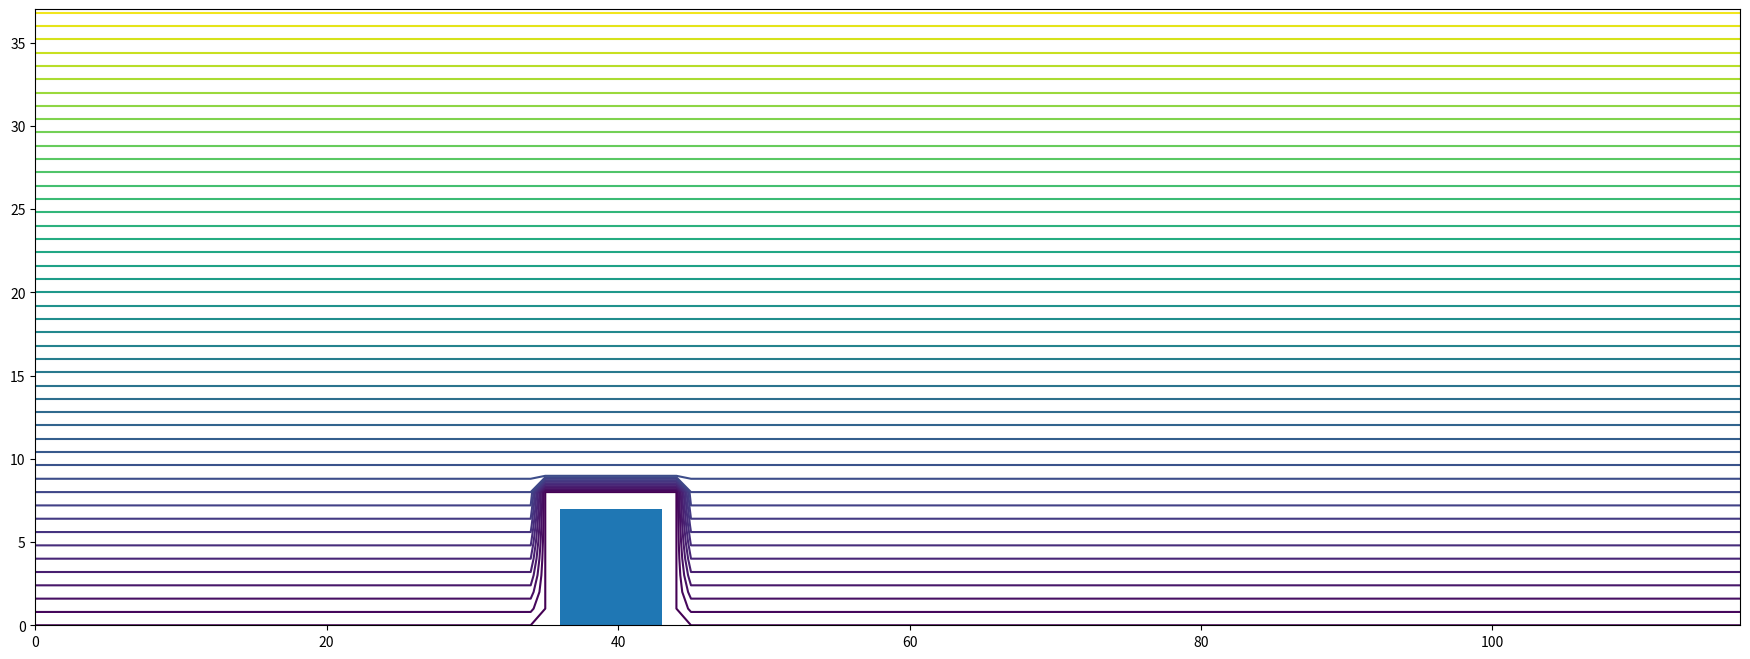

Reproduce this figure in Python. (Note: this script raises an exception after producing the figure.)
import numpy as np
import matplotlib.pyplot as plt
import copy
# %%


class Barrier:
    # This is the Barrier class.
    # It contains all the system properties such as size and the fields psi, zeta.
    # The methods of this class contain:
    # find_critical_Re: A function to find the critical Re value for a circulation after the barrier
    # Re_to_post_barrier_direction: A simple method to calculate the direction of flow after the
    # barrier for a given value of Re;
    # dynamic_relax_system and simple_relax_system: The Relaxation methods;
    # gauss_seidel_round: a Gauss-Seidel function round for psi and zeta (that are used by the Relaxation methods).
    # plot_flow: A visualization method to plot the flow lines of the fluid (the contour of psi);
    # classify_sector: A function to classify a coordinate as part of an edge that is used by the Gauss seidel functions


    def __init__(self, R=None, Re=None, h=1, V_0=1, x_dim=120, y_dim=40, E=36, W=8, w=0.1, psi=None, zeta=None):
        # Given Values:
        self.V_0 = V_0
        self.w = w
        self.h = h
        # Those are useful incices for all future calculations:
        self.x_dim = int(x_dim / h)
        self.y_dim = int(y_dim / h)
        self.E = int(E / h)
        self.W = int(W / h)
        self.EplusC = self.E + self.W
        # Define R and Re based on whichever input was givenL
        if R is None and Re is None:
            self.R = 0.01
            self.Re = 2 * self.W * self.R / self.h
        elif R is not None and Re is not None:
            if abs(R - Re * self.h / (2*self.W)) > 1e-9:
                raise Exception('R and Re do not match. Please insert only one of them')
        elif R is not None:
            self.R = R
            self.Re = 2 * self.W * R / self.h
        elif Re is not None:
            self.Re = Re
            self.R = Re * self.h / (2 * self.W)
        # Initiate psi and zeta fields with zeros on the barrier and bottom row:
        if psi is None:
            self.psi = np.ones((self.x_dim, self.y_dim)) * np.arange(self.y_dim) * self.V_0 * self.h
            self.psi[:, 0] = 0
            self.psi[self.E-1:self.EplusC+1, 0:self.W+1] = 0
        else:
            self.psi = psi
        if zeta is None:
            self.zeta = np.zeros((self.x_dim, self.y_dim))
        else:
            self.zeta = zeta


    def find_critical_Re(self,
                         Re_initial=1,
                         y_tolerance = 0.1,
                         x_tolerance=0.1,
                         barrier_params=None,
                         initial_w=0.1,
                         relative_tolerance=0.025,
                         absolute_tolerance=None,
                         max_iter=200,
                         print_progress=0):
        params = {'barrier_params': barrier_params,
                  'initial_w': initial_w,
                  'relative_tolerance': relative_tolerance,
                  'absolute_tolerance': absolute_tolerance,
                  'max_iter': max_iter,
                  'print_progress': print_progress
                 }
        # use the find_mono_functions_root function to find the root of post-barrier-velocity(Re):
        Re_critic_h1, vertical_velocity = find_mono_functions_root(func=self.Re_to_post_barrier_velocity,
                                                                   initial_guess=Re_initial,
                                                                   y_tolerance=y_tolerance,
                                                                   x_tolerance=x_tolerance,
                                                                   params=params)
        return Re_critic_h1, vertical_velocity


    def Re_to_post_barrier_velocity(self, Re,
                                    barrier_params,
                                    initial_w,
                                    relative_tolerance,
                                    absolute_tolerance,
                                    max_iter,
                                    print_progress):
        # returns the velocity after the barrier given an Re value and varrier parameters (such as h, dimensions, etc)
        barrier_params['Re'] = Re
        self.dynamic_relax_system(initial_w,
                                  relative_tolerance,
                                  absolute_tolerance,
                                  max_iter,
                                  barrier_params,
                                  print_progress=print_progress)
        return self.post_barrier_velocity()


    def post_barrier_velocity(self):
        # Returns the velocity in the middle of the barrier (the B edge) given a relaxed psi field:
        j = int(self.W / 2)
        i = self.EplusC
        direction = -(self.psi[i + 1, j] - self.psi[i, j])
        return direction


    def multigrid_relaxation(self,
                             initial_w=0.3,
                             relative_tolerance=0.025,
                             absolute_tolerance=None,
                             max_iter=100,
                             barrier_params={},
                             print_progress=0,
                             plot_progress=0):
        if barrier_params['h'] == 0.5:
            hs_list = [2, 1, 0.5]
        elif barrier_params['h'] == 1:
            hs_list = [2, 1]
        else:
            hs_list = [barrier_params['h']]

        barrier_params['h'] = 4
        print(f'h = {4}')
        k_total = self.dynamic_relax_system(initial_w=initial_w,
                                            relative_tolerance=relative_tolerance,
                                            absolute_tolerance=absolute_tolerance,
                                            max_iter=max_iter,
                                            barrier_params=barrier_params,
                                            print_progress=print_progress,
                                            plot_progress=plot_progress)
        psi_dup, zeta_dup = self.increase_resolution()

        for h in hs_list:
            print(f'h = {h}')
            barrier_params['h'] = h
            barrier_params['psi'] = psi_dup
            barrier_params['zeta'] = zeta_dup
            k_total += self.dynamic_relax_system(initial_w=initial_w,
                                                 relative_tolerance=relative_tolerance,
                                                 absolute_tolerance=absolute_tolerance,
                                                 max_iter=max_iter,
                                                 barrier_params=barrier_params,
                                                 print_progress=print_progress,
                                                 plot_progress=plot_progress)
            psi_dup, zeta_dup = self.increase_resolution()
        return k_total


    def dynamic_relax_system(self,
                             initial_w,
                             relative_tolerance=None,
                             absolute_tolerance=None,
                             max_iter=None,
                             barrier_params={},
                             print_progress=0,
                             plot_progress=0):
        # This is the main function of the excercise. It solves psi and zeta starting with a given w value and:
        # 1) converge to a solution.
        # 2) reaching max_iter parameter and giving up.
        # 3) diverging, cutting w by half and trying again.

        # Data validation:
        if max_iter is None and relative_tolerance is None and absolute_tolerance is None:
            raise Exception('At least one of max_iter\\relative_tolerance\\absolute_tolerance must be not None')
        if relative_tolerance is not None and absolute_tolerance is not None:
            raise Exception('Only one of relative_tolerance and absolute_tolerance must can be not None')
        w_ratio = 2
        divergence_ratio = 2
        w = initial_w
        k = 0
        self.__init__(w=initial_w, **barrier_params)
        if plot_progress:
            self.plot_flow()

        # Performs first single gauss_seidel iteration and use it to determin the tolerance and max iter_values:
        if relative_tolerance is not None:
            history = [copy.copy(self.psi), copy.copy(self.zeta)]
            self.psi_zeta_update_round()
            initial_differences = np.append(self.psi, self.zeta) - np.append(history[0], history[1])
            initial_difference_size = np.linalg.norm(initial_differences) / np.sqrt(np.size(self.psi))
            tolerance = initial_difference_size * relative_tolerance
            divergence_flag = divergence_ratio * initial_difference_size
            k = 1
        elif absolute_tolerance is not None:
            tolerance = absolute_tolerance
        else:
            tolerance = 0
        if max_iter is None:
            max_iter = -1
        history = [copy.copy(self.psi), copy.copy(self.zeta)]

        # Iterate over and over until convergence, max_iterations or divergence:
        while True:
            k += 1
            self.psi_zeta_update_round()
            differences = np.append(self.psi, self.zeta) - np.append(history[0], history[1])
            difference_size = np.linalg.norm(differences) / np.sqrt(np.size(self.psi))
            if k == 1: # executes only when relative_tolerance is None:
                divergence_flag = divergence_ratio * difference_size
            if print_progress:
                print(f'{k:<5} {difference_size:.5f} / {tolerance:.5f}\r', end="")
            if plot_progress and not(k%40):
                self.plot_flow()

            if difference_size > divergence_flag:
                print(f'\nDiverged with w = {w}, Now trying with w = {w / w_ratio}')
                return self.dynamic_relax_system(initial_w=w / w_ratio,
                                                 relative_tolerance=relative_tolerance,
                                                 absolute_tolerance=absolute_tolerance,
                                                 max_iter=max_iter,
                                                 barrier_params=barrier_params,
                                                 print_progress=print_progress)
            elif k == max_iter:
                print(f'\nReached max_iter = {max_iter} iterations - Stopping.')
                return k #, self.dynamic_relax_system(w * (w_ratio**(1/2)), relative_tolerance, max_iter, params)
            elif difference_size < tolerance:
                print(f'\nCoverged after {k} iterations with w = {w}')
                return k
            else:
                history = [copy.copy(self.psi), copy.copy(self.zeta)]


    # def simple_relax_system(self, tolerance=None, max_iter=None):
    #     # Same as previous funtion but only converging, without playing with the value of w.
    #     if tolerance is None:
    #         tolerance = 0
    #     if max_iter is None:
    #         max_iter = -1
    #     history = [copy.copy(self.psi), copy.copy(self.zeta)]
    #     k = 0
    #     while True:
    #         k += 1
    #         self.psi_zeta_update_round()
    #         differences = np.append(self.psi, self.zeta) - np.append(history[0], history[1])
    #         difference_size = np.linalg.norm(differences) / np.sqrt(np.size(self.psi))
    #         print(f'{k:<5} {difference_size:.5f} / {tolerance:.5f}\r', end="")
    #         if difference_size < tolerance or k == max_iter:
    #             return k
    #         else:
    #             history = [copy.copy(self.psi), copy.copy(self.zeta)]


    def psi_zeta_update_round(self):
        # Executing one psi gauss seidel round and one zeta gaus seidel round
        self.gauss_seidel_round(self.psi_update_element)
        self.gauss_seidel_round(self.zeta_update_element)


    def gauss_seidel_round(self, func):
        for j in range(self.y_dim):
            for i in range(self.x_dim):
                func(i, j)


    def psi_update_element(self, i, j):
        # updates a single element of the psi field
        sector = self.classify_sector(i, j)
        # Those edges require no updating: A, E, B, C, D, G, H
        if sector in ('Mid', 'F', 'FG_m1', 'G_m1', 'HG_m1', 'H_m1'):
            # The other values will be updated according to the laplace equation and boundaries condition:
            new_value = self.evaluate_psi_element(i, j, sector)
            self.psi[i, j] = self.interpolation(self.psi[i, j], new_value)


    def zeta_update_element(self, i, j):
        # updates a single element of the psi field
        sector = self.classify_sector(i, j)
        # Those edges require no updating: G, F, FG_m1, A, E, H (but H_m1 does), in Barrier
        if sector in ('Mid', 'G_m1', 'H_m1', 'HG_m1', 'C', 'B', 'D'):
            new_value = self.evaluate_zeta_element(i, j, sector)
            self.zeta[i, j] = self.interpolation(self.zeta[i, j], new_value)


    def evaluate_psi_element(self, i, j, sector):
        if sector in 'Mid':
            return (1/4) * (self.psi[i+1, j] + self.psi[i-1, j] + self.psi[i, j+1] + self.psi[i, j-1] - self.zeta[i, j])
        elif sector == 'F':
            return (1/3) * (self.psi[i+1, j] + self.psi[i, j+1] + self.psi[i, j-1] - self.zeta[i, j])
        elif sector == 'FG_m1':
            return (1/2) * (self.psi[i+1, j] + self.psi[i, j-1] + self.V_0 * self.h - self.zeta[i, j])
            # Maybe add * self.h to the V_0 argument
        elif sector == 'G_m1':
            return (1/3) * (self.psi[i+1, j] + self.psi[i-1, j] + self.psi[i, j-1] + self.V_0 * self.h - self.zeta[i, j])
            # Maybe add * self.h to the V_0 argument
        elif sector == 'HG_m1':
            return (1/2) * (self.psi[i-1, j] + self.psi[i, j-1] + self.V_0 * self.h - self.zeta[i, j])
            # Maybe add * self.h to the V_0 argument
        elif sector == 'H_m1':
            return (1/3) * (self.psi[i-1, j] + self.psi[i, j+1] + self.psi[i, j-1] - self.zeta[i, j])
        else:
            raise Exception('sector not treated: ' + sector + str(i) + str(j))


    def evaluate_zeta_element(self, i, j, sector):
        if sector in ('Mid', 'G_m1'): # NOTE THAT BC AND DC MIGHT REQUIRE SPECIAL TREATMENT!!
            # new_value = (self.zeta[i+1,j] + self.zeta[i-1,j] + self.zeta[i,j+1] + self.zeta[i,j-1] +
            #              self.R/4 * (self.psi[i,j+1] * self.zeta[i+1,j] - self.psi[i,j] * self.zeta[i+1,j]-
            #                          self.psi[i+1,j] * self.zeta[i,j+1] - self.psi[i,j] * self.zeta[i,j+1]))\
            #             / (self.R/4 * (-self.psi[i,j+1] + self.psi[i+1,j]) + 4)
            new_value = (1/4) * (self.zeta[i+1,j] + self.zeta[i-1,j] + self.zeta[i,j+1] + self.zeta[i,j-1] +
                            (self.R / 4) * (
                                         (self.psi[i+1,j] - self.psi[i-1,j]) * (self.zeta[i,j+1] - self.zeta[i,j-1]) -
                                         (self.psi[i,j+1] - self.psi[i,j-1]) * (self.zeta[i+1,j] - self.zeta[i-1,j])
                                           )
            )
        elif sector in ('H_m1', 'HG_m1'):
            new_value = (1/3) * (self.zeta[i-1,j] + self.zeta[i,j+1] + self.zeta[i,j-1])
        elif sector == 'C':
            new_value = 2*self.psi[i,j+1]# / self.h**2
        elif sector == 'B':
            new_value = 2*self.psi[i+1,j]# / self.h**2
        elif sector == 'D':
            new_value = 2*self.psi[i-1,j]# / self.h**2
        else:
            raise Exception('sector not treated: ' + sector + str(i) + str(j))
        return new_value


    def classify_sector(self, i, j):
        # Classify an element to the edge\domain it belongs to:
        if self.E > i >= 0 == j:
            sector = 'E'
        elif self.EplusC <= i < self.x_dim  and j == 0:
            sector = 'A'
        elif i == self.E - 1 and 0 <= j < self.W:
            sector = 'D'
        elif self.E <= i < self.EplusC and j == self.W:
            sector = 'C'
        elif i == self.EplusC and 0 <= j < self.W:
            sector = 'B'
        elif i == 0 and j == self.y_dim - 2:
            sector = 'FG_m1'
        elif i == self.x_dim - 2 and j == self.y_dim - 2:
            sector = 'HG_m1'
        elif j == self.y_dim - 1:
            sector = 'G'
        elif i == 0:
            sector = 'F'
        elif i == self.x_dim - 1:
            sector = 'H'
        elif i == self.x_dim - 2:
            sector = 'H_m1'
        elif j == self.y_dim - 2:
            sector = 'G_m1'
        elif self.E <= i < self.EplusC and 0 <= j < self.W:
            sector = 'In Barrier'
        else:
            sector = 'Mid'

        return sector


    def plot_sectors(self):
        sectors_map = np.empty((self.x_dim, self.y_dim), dtype=np.dtype('U100'))
        for i in range(self.x_dim):
            for j in range(self.y_dim):
                sectors_map[i,j] = self.classify_sector(i,j)
        return sectors_map


    def interpolation(self, older, new):
        # Simple interpolation
        return self.w * new + (1-self.w) * older


    def plot_flow(self, resolution=50, title=None):
        # Plots psi contour plot which is the flow lines. adds the barrier and the vertical velocity after it
        fig, ax = plt.subplots(figsize=(22,8))
        ax.contour(self.psi[0:self.x_dim-2,0:self.y_dim-2].T, resolution)
        ax.fill([self.E, self.E, self.EplusC-1, self.EplusC-1], [0, self.W-1, self.W-1, 0])
        velocity = self.post_barrier_velocity()
        if np.sign(velocity) == 1:
            tip = min(self.y_dim / 2, self.W / 2 + velocity*100)
        else:
            tip = max(0, self.W / 2 + velocity*100)
        ax.annotate(s = '',
                    xy=(self.EplusC, tip),
                    xytext=(self.EplusC, self.W / 2),
                    arrowprops={'arrowstyle':'->', 'lw': 2})
        if title is not None:
            ax.set_title(title)
        fig.show()
        return fig, ax


    def increase_resolution(self, repeats=2):
        psi_dup_rows = np.repeat(self.psi, repeats=repeats, axis=0)
        psi_dup = np.repeat(psi_dup_rows, repeats=repeats, axis=1)
        zeta_dup_rows = np.repeat(self.zeta, repeats=repeats, axis=0)
        zeta_dup = np.repeat(zeta_dup_rows, repeats=repeats, axis=1)
        new_E = self.E * 2
        new_W = self.W * 2
        new_EplusC = self.EplusC * 2
        psi_dup[:,1] = psi_dup[:,2]
        psi_dup[new_E - 2, 0:new_W] = psi_dup[new_E - 3, 0:new_W]
        psi_dup[new_EplusC + 1, 0:new_W] = psi_dup[new_EplusC + 2, 0:new_W]
        psi_dup[new_E:new_EplusC + 1, new_W + 1] = psi_dup[new_E:new_EplusC + 1, new_W + 2]
        zeta_dup[:, 1] = zeta_dup[:, 2]


        return psi_dup, zeta_dup


    @ staticmethod
    def visualize_matrix(matrix):
        # This function is for printing the matrix with the same orientation as in the painting:
        return np.flip(matrix.T, 0)


def find_mono_functions_root(func, initial_guess, y_tolerance, x_tolerance, params={}):
    # This function finds a monotonic functions root, assuming f(0) < 0 and f(\infty) > 0
    x = initial_guess
    simplified_func = lambda x: func(x, **params)
    y = simplified_func(x)
    print(f'Re = {x:.5f} yields post barrier vertical velocity of {y:.5f}')
    first_sign = np.sign(y)
    changed_sign_once = 0
    if first_sign == 1:
        a, y_a, b, y_b = 0, -1, x, y
    else:
        a, y_a, b, y_b = x, y, np.Inf, 1
    while not(abs(y) < y_tolerance or b - a < x_tolerance) or changed_sign_once == 0:
        a, y_a, b, y_b, x, y = update_root_boundaries(simplified_func, a, y_a, b, y_b)
        if np.sign(y) != first_sign:
            changed_sign_once = 1
        print(f'Re = {x:.5f} yields post barrier vertical velocity of {y:.5f}')
    if abs(y) > abs(y_a):
        return (a - x) / (y - y_a) * y_a + a, y_a
    elif abs(y) > abs(y_b):
        return (b - x) / (y - y_b) * y_b + b, y_b
    else:
        return x, y


def update_root_boundaries(simplified_func, a, y_a, b, y_b):
    # Update the boundaries of the search using the function
    x_new, y_new = update_x_value(simplified_func, a, y_a, b, y_b)
    if np.sign(y_new) == 1:
        return a, y_a, x_new, y_new, x_new, y_new
    else:
        return x_new, y_new, b, y_b, x_new, y_new


def update_x_value(simplified_func, a, y_a, b, y_b):
    if a == 0:
        x_new = b / 2
    elif b == np.Inf:
        x_new = a * 2
    else:
        x_new = (a - b) / (y_b - y_a) * y_a + a
    return x_new, simplified_func(x_new)


# %% Question 1
B_1 = Barrier()
k_1 = B_1.dynamic_relax_system(initial_w=0.3,
                               relative_tolerance=0.0001,
                               max_iter=2000,
                               barrier_params={'R': 0.01, 'h': 1},
                               print_progress=1,
                               plot_progress=1)
fig_1, ax_1 = B_1.plot_flow(title=f'System state after {k_1} gauss-seidel iterations')
fig_1.savefig('fig_1.png')

# %% Question 2
B_2 = Barrier()
k_2 = B_2.dynamic_relax_system(initial_w=0.3,
                                 relative_tolerance=0.025,
                                 max_iter=200,
                                 barrier_params={'R': 4, 'h': 1},
                                 print_progress=1,
                                 plot_progress=0)
fig_2, ax_2 = B_2.plot_flow(title=f'System state after {k_2} gauss-seidel iterations')
fig_2.savefig('fig_2.png')

# %% Question 3
# Here for better accuracy the relative tolerance used is higher than in previous cells, as it strongly affect
# the result. In practice, it is simply stopped after about 250 iterations.
B_3 = Barrier()
Re_critic_h_1, _ = B_3.find_critical_Re(Re_initial=1,
                            initial_w=0.3,
                            relative_tolerance=0.001,
                            y_tolerance = 0.01,
                            x_tolerance=0.01,
                            max_iter=250,
                            barrier_params={'h': 1},
                            print_progress=1
                            )
print(f'\n Critical Re value with h = 1 is {Re_critic_h_1}')
fig_3, ax_3 = B_3.plot_flow(title='System state with critical Re value for post-barrier vortex, h=1')
fig_3.savefig('fig_3.png')

# %% Question 4
B_4 = Barrier()
print('starting with previous critical Re as initial guess')
Re_critic_h_half, _ = B_4.find_critical_Re(Re_initial=Re_critic_h_1,
                            initial_w=0.3,
                            relative_tolerance=0.001,
                            y_tolerance = 0.001,
                            x_tolerance=0.001,
                            max_iter=700,
                            barrier_params={'h': 0.5},
                            print_progress=1
                            )
print(f'\nCritical Re value with h = 0.5 is {Re_critic_h_half}')
fig_4, ax_4 = B_4.plot_flow(title='System state with critical Re value for post-barrier vortex, h=0.5')
fig_4.savefig('fig_4.png')


# %% Question 5
B_5 = Barrier()
r = 1.5
Re_critic_h_1 = 2.03
k_5 = B_5.dynamic_relax_system(initial_w=0.5,
                                     absolute_tolerance=0.01,
                                     max_iter=1000,
                                     barrier_params={'Re': Re_critic_h_1 * r, 'h': 2},
                                     print_progress=1
                                     )
# B_5 = Barrier(Re=Re_critic_h_1 * r, h=1, w = 0.5)
# k_5 = B_5.simple_relax_system(0.25)
fig_5, ax_5 = B_5.plot_flow(title=f'System state with {r} times the critical Re from (3) and h=1.\nConverged after {k_5} iterations')
fig_5.savefig('fig_5.png')

# %% Question 6
# B_6 = Barrier()
# k_6 = B_6.dynamic_relax_system(initial_w=0.5,
#                                      relative_tolerance=0.01,
#                                      max_iter=1000,
#                                      barrier_params={'Re': Re_critic_h_1 * r, 'h': 0.5},
#                                      print_progress=1
#                                      )
B_6 = Barrier(Re=Re_critic_h_1 * r, h=0.5, w = 0.5)
k_6 = B_6.simple_relax_system(0.35)
fig_6, ax_6 = B_6.plot_flow(title=f'System state with {r} times the critical Re from (3) and h=0.5.\nConverged after {k_6} iterations')
# fig_6.savefig('fig_6.png')
# %% Games:
B_games_2 = Barrier()
k_1 = B_games_2.dynamic_relax_system(initial_w=0.3,
                                   relative_tolerance=0.0001,
                                   max_iter=100,
                                   barrier_params={'R': 0.01, 'h': 2},
                                   print_progress=1,
                                   plot_progress=0)
B_games_1 = Barrier()
k_1 = B_games_1.dynamic_relax_system(initial_w=0.3,
                                   relative_tolerance=0.0001,
                                   max_iter=100,
                                   barrier_params={'R': 0.01, 'h': 1},
                                   print_progress=1,
                                   plot_progress=0)
psi_patbas = B_games_1.psi
psi_low_res = B_games_2.psi
zeta_patbas = B_games_1.zeta
zeta_low_res = B_games_2.zeta
psi_dup, zeta_dup = B_games_2.increase_resolution()